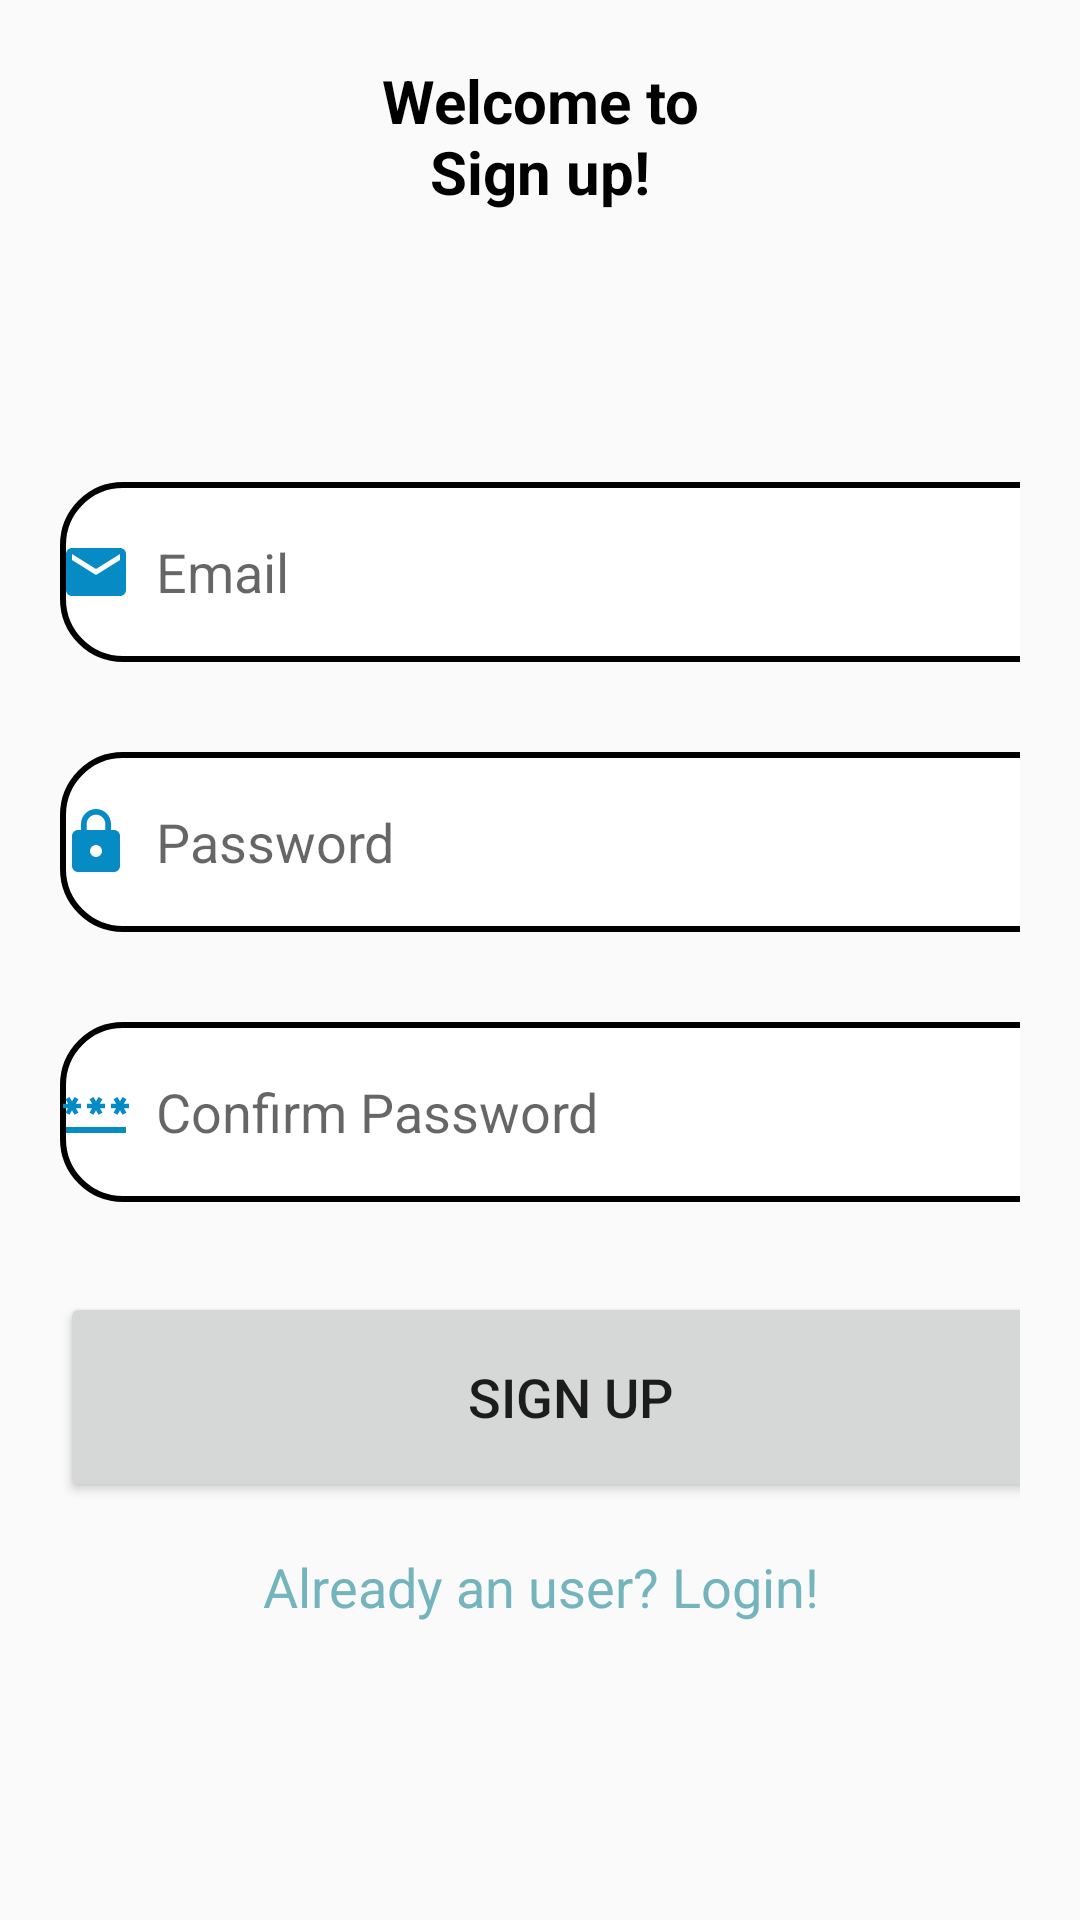

This screen was rendered from an Android layout file. Write that file and the resources it references.
<!-- AndroidManifest.xml: application theme Theme.SmartGroceryList -->
<!-- res/layout/activity_signup.xml -->
<?xml version="1.0" encoding="utf-8"?>
<ScrollView xmlns:android="http://schemas.android.com/apk/res/android"
    xmlns:app="http://schemas.android.com/apk/res-auto"
    xmlns:tools="http://schemas.android.com/tools"
    android:layout_width="match_parent"
    android:layout_height="match_parent"
    android:orientation="vertical"
    tools:context=".Signup">

    <LinearLayout
        android:layout_width="match_parent"
        android:layout_height="wrap_content"
        android:orientation="vertical">

        <TextView
            android:layout_width="match_parent"
            android:layout_height="wrap_content"
            android:text="Welcome to Sign up!"
            android:padding="20dp"
            android:textStyle="bold"
            android:textSize="20sp"
            android:textColor="@color/black"
            android:textAlignment="center"
            android:layout_gravity="center"
            android:layout_marginRight="100dp"
            android:layout_marginLeft="100dp" />
        <LinearLayout
            android:layout_width="match_parent"
            android:layout_height="wrap_content"
            android:orientation="vertical"
            android:layout_marginTop="20dp"
            android:padding="20dp">
            <EditText
                android:id="@+id/singup_email"
                android:layout_width="350dp"
                android:layout_height="60dp"
                android:background="@drawable/border"
                android:layout_marginTop="30dp"
                android:hint="Email"
                android:drawableLeft="@drawable/ic_email"
                android:drawablePadding="8dp"/>
            <EditText
                android:id="@+id/singup_password"
                android:layout_width="350dp"
                android:layout_height="60dp"
                android:background="@drawable/border"
                android:layout_marginTop="30dp"
                android:hint="Password"
                android:inputType="textPassword"
                android:drawableLeft="@drawable/ic_lock"
                android:drawablePadding="8dp"/>
            <EditText
                android:id="@+id/singup_confirm"
                android:layout_width="350dp"
                android:layout_height="60dp"
                android:background="@drawable/border"
                android:layout_marginTop="30dp"
                android:hint="Confirm Password"
                android:inputType="textPassword"
                android:drawableLeft="@drawable/ic_password"
                android:drawablePadding="8dp"/>
            <Button
                android:id="@+id/singup_button"
                android:layout_width="340dp"
                android:layout_height="70dp"
                android:text="Sign Up"
                android:textSize="18sp"
                android:layout_marginTop="30dp"
                app:cornerRadius="400dp"
                />

            <TextView
                android:id="@+id/loginRedirectText"
                android:layout_width="match_parent"
                android:layout_height="wrap_content"
                android:text="Already an user? Login!"
                android:layout_gravity="center"
                android:textAlignment="center"
                android:padding="8dp"
                android:textSize="18sp"
                android:layout_marginTop="8dp"
                android:textColor="@color/ocean"
                />
        </LinearLayout>
    </LinearLayout>

</ScrollView>
<!-- resources referenced by this layout -->
<resources>
  <color name="black">#FF000000</color>
  <color name="ocean">#74B4BC</color>
  <!-- drawable border (drawable) -->
  <?xml version="1.0" encoding="utf-8"?>
  <shape xmlns:android="http://schemas.android.com/apk/res/android"
      android:shape="rectangle">
      <corners
          android:radius="20dp"/>
      <stroke
          android:color="@color/black"
          android:width="2dp"/>
      <solid
          android:color="@color/white"/>
  
  </shape>
  <!-- drawable ic_email (drawable) -->
  <vector android:height="24dp" android:tint="#068BC4"
      android:viewportHeight="24" android:viewportWidth="24"
      android:width="24dp" xmlns:android="http://schemas.android.com/apk/res/android">
      <path android:fillColor="@android:color/white" android:pathData="M20,4L4,4c-1.1,0 -1.99,0.9 -1.99,2L2,18c0,1.1 0.9,2 2,2h16c1.1,0 2,-0.9 2,-2L22,6c0,-1.1 -0.9,-2 -2,-2zM20,8l-8,5 -8,-5L4,6l8,5 8,-5v2z"/>
  </vector>
  <!-- drawable ic_lock (drawable) -->
  <vector android:height="24dp" android:tint="#068BC4"
      android:viewportHeight="24" android:viewportWidth="24"
      android:width="24dp" xmlns:android="http://schemas.android.com/apk/res/android">
      <path android:fillColor="@android:color/white" android:pathData="M18,8h-1L17,6c0,-2.76 -2.24,-5 -5,-5S7,3.24 7,6v2L6,8c-1.1,0 -2,0.9 -2,2v10c0,1.1 0.9,2 2,2h12c1.1,0 2,-0.9 2,-2L20,10c0,-1.1 -0.9,-2 -2,-2zM12,17c-1.1,0 -2,-0.9 -2,-2s0.9,-2 2,-2 2,0.9 2,2 -0.9,2 -2,2zM15.1,8L8.9,8L8.9,6c0,-1.71 1.39,-3.1 3.1,-3.1 1.71,0 3.1,1.39 3.1,3.1v2z"/>
  </vector>
  <!-- drawable ic_password (drawable) -->
  <vector android:height="24dp" android:tint="#068BC4"
      android:viewportHeight="24" android:viewportWidth="24"
      android:width="24dp" xmlns:android="http://schemas.android.com/apk/res/android">
      <path android:fillColor="@android:color/white" android:pathData="M2,17h20v2H2V17zM3.15,12.95L4,11.47l0.85,1.48l1.3,-0.75L5.3,10.72H7v-1.5H5.3l0.85,-1.47L4.85,7L4,8.47L3.15,7l-1.3,0.75L2.7,9.22H1v1.5h1.7L1.85,12.2L3.15,12.95zM9.85,12.2l1.3,0.75L12,11.47l0.85,1.48l1.3,-0.75l-0.85,-1.48H15v-1.5h-1.7l0.85,-1.47L12.85,7L12,8.47L11.15,7l-1.3,0.75l0.85,1.47H9v1.5h1.7L9.85,12.2zM23,9.22h-1.7l0.85,-1.47L20.85,7L20,8.47L19.15,7l-1.3,0.75l0.85,1.47H17v1.5h1.7l-0.85,1.48l1.3,0.75L20,11.47l0.85,1.48l1.3,-0.75l-0.85,-1.48H23V9.22z"/>
  </vector>
  <style name="Theme.SmartGroceryList" parent="Theme.AppCompat.Light.NoActionBar">
          
          <item name="colorPrimary">@color/purple_500</item>
          <item name="colorPrimaryVariant">@color/purple_700</item>
          <item name="colorOnPrimary">@color/white</item>
          
          <item name="colorSecondary">@color/teal_200</item>
          <item name="colorSecondaryVariant">@color/teal_700</item>
          <item name="colorOnSecondary">@color/black</item>
          
          <item name="android:statusBarColor">?attr/colorPrimaryVariant</item>
          
      </style>
  <color name="white">#FFFFFFFF</color>
  <color name="purple_500">#FF6200EE</color>
  <color name="purple_700">#FF3700B3</color>
  <color name="teal_200">#FF03DAC5</color>
  <color name="teal_700">#FF018786</color>
</resources>
